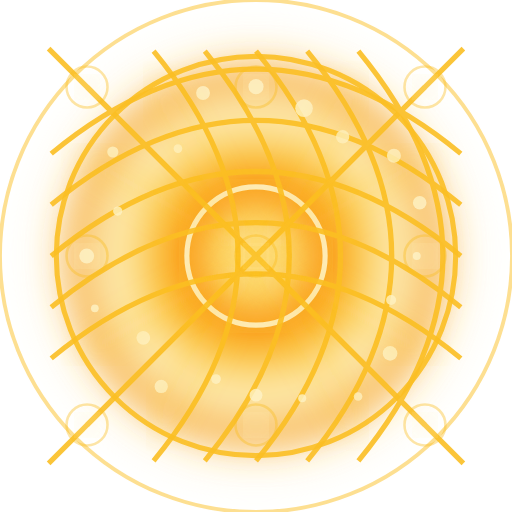
t = 0.00 s
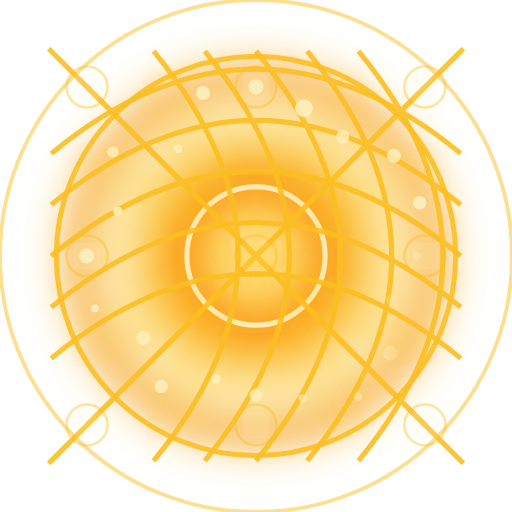
t = 0.66 s
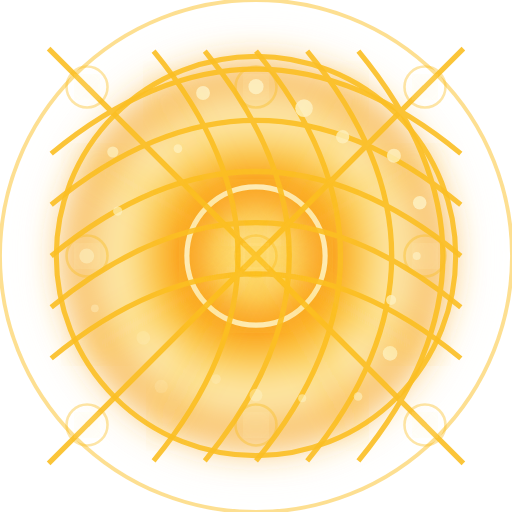
t = 1.27 s
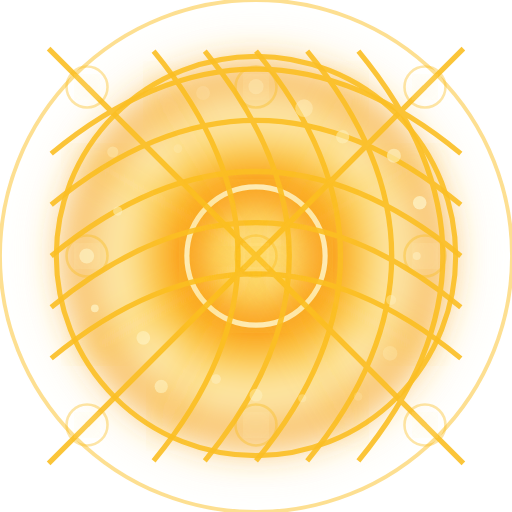
t = 1.94 s
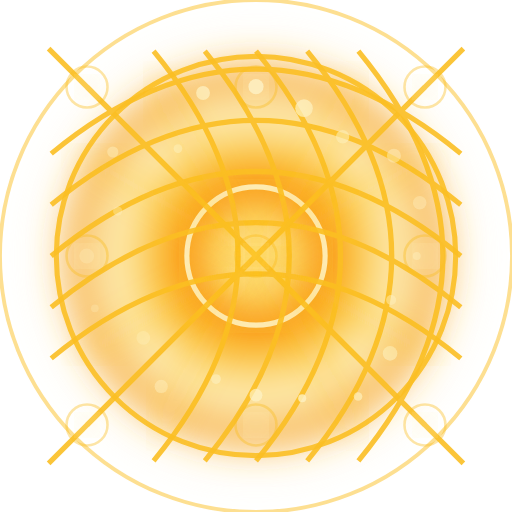
t = 2.62 s
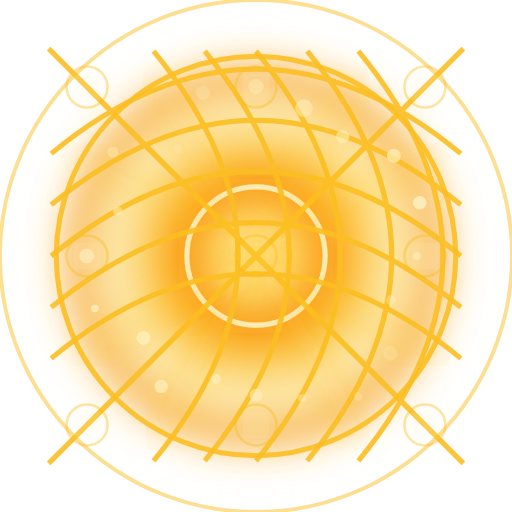
t = 3.01 s

The animated SVG that drew these frames (rendered in a browser with its animation timeline set to each time). Animation: 33 SMIL elements (animate=33); one cycle of 3.87 s, repeats indefinitely.

<?xml version="1.0" encoding="utf-8" ?>
<svg xmlns="http://www.w3.org/2000/svg" xmlns:ev="http://www.w3.org/2001/xml-events" xmlns:xlink="http://www.w3.org/1999/xlink" baseProfile="full" height="200" version="1.1" viewBox="0 0 200 200" width="200">
  <title>Logo Arkalia-LUNA - Style ULTRA-MAX</title>
  <defs>
    <radialGradient cx="50%" cy="50%" id="ultraMaxMainGradient-sunny" r="50%">
      <stop offset="0%" stop-color="#f59e0b"/>
      <stop offset="25%" stop-color="#f97316"/>
      <stop offset="50%" stop-color="#fbbf24"/>
      <stop offset="75%" stop-color="#fef3c7"/>
      <stop offset="100%" stop-color="#f59e0b"/>
    </radialGradient>
    <radialGradient cx="50%" cy="50%" id="ultraMaxBorderGradient-sunny" r="50%">
      <stop offset="0%" stop-color="#fef3c7"/>
      <stop offset="100%" stop-color="#fbbf24"/>
    </radialGradient>
    <radialGradient cx="50%" cy="50%" id="ultraMaxGlowGradient-sunny" r="50%">
      <stop offset="0%" stop-color="#fef3c7"/>
      <stop offset="100%" stop-color="#fbbf24"/>
    </radialGradient>
    <filter id="ultraMaxMainGlow-sunny">
      <feGaussianBlur in="SourceGraphic" stdDeviation="6.6000000000000005"/>
    </filter>
    <filter id="ultraMaxTurbulence-sunny">
      <feTurbulence baseFrequency="0.01" numOctaves="4" seed="1" stitchTiles="stitch" type="fractalNoise"/>
    </filter>
    <mask id="ultraMaxDepthMask-sunny">
      <circle cx="0" cy="0" fill="white" r="45%"/>
    </mask>
    <pattern height="20" id="ultraMaxGridPattern-sunny" patternUnits="userSpaceOnUse" width="20" x="0" y="0">
      <line opacity="0.3" stroke="#fbbf24" stroke-width="0.5" x1="0" x2="0" y1="0" y2="20"/>
      <line opacity="0.3" stroke="#fbbf24" stroke-width="0.5" x1="0" x2="20" y1="0" y2="0"/>
      <line opacity="0.3" stroke="#fbbf24" stroke-width="0.5" x1="5" x2="5" y1="0" y2="20"/>
      <line opacity="0.3" stroke="#fbbf24" stroke-width="0.5" x1="0" x2="20" y1="5" y2="5"/>
      <line opacity="0.3" stroke="#fbbf24" stroke-width="0.5" x1="10" x2="10" y1="0" y2="20"/>
      <line opacity="0.3" stroke="#fbbf24" stroke-width="0.5" x1="0" x2="20" y1="10" y2="10"/>
      <line opacity="0.3" stroke="#fbbf24" stroke-width="0.5" x1="15" x2="15" y1="0" y2="20"/>
      <line opacity="0.3" stroke="#fbbf24" stroke-width="0.5" x1="0" x2="20" y1="15" y2="15"/>
      <line opacity="0.3" stroke="#fbbf24" stroke-width="0.5" x1="20" x2="20" y1="0" y2="20"/>
      <line opacity="0.3" stroke="#fbbf24" stroke-width="0.5" x1="0" x2="20" y1="20" y2="20"/>
    </pattern>
  </defs>
  <circle cx="100" cy="100" fill="none" filter="url(#ultraMaxMainGlow-sunny)" opacity="0.8" r="85" stroke="#fef3c7" stroke-width="3">
    <animate attributeName="opacity" dur="2.2222222222222223s" repeatCount="indefinite" values="0.8;0.2;0.8"/>
  </circle>
  <circle cx="100" cy="100" fill="none" opacity="0.5" r="100" stroke="#fbbf24" stroke-width="1.5"/>
  <circle cx="100" cy="100" fill="url(#ultraMaxMainGradient-sunny)" filter="url(#ultraMaxMainGlow-sunny)" r="75"/>
  <circle cx="100" cy="100" fill="none" opacity="0.9" r="78" stroke="url(#ultraMaxBorderGradient-sunny)" stroke-width="2"/>
  <circle cx="100" cy="100" fill="url(#ultraMaxGlowGradient-sunny)" filter="url(#ultraMaxMainGlow-sunny)" r="25"/>
  <circle cx="100" cy="100" fill="none" opacity="0.9" r="27" stroke="#fef3c7" stroke-width="2"/>
  <g>
    <path d="M92 88 L100 96 L108 88 L100 100 Z" fill="white" filter="url(#ultraMaxMainGlow-sunny)" opacity="0.9"/>
  </g>
  <g fill="none" opacity="0.9" stroke="#fbbf24" stroke-width="2">
    <path d="M20.0 60 Q100 -6 180.0 60"/>
    <path d="M20.0 80 Q100 14 180.0 80"/>
    <path d="M20.0 100 Q100 34 180.0 100"/>
    <path d="M20.0 120 Q100 54 180.0 120"/>
    <path d="M20.0 140 Q100 74 180.0 140"/>
    <path d="M60 20.0 Q126 100 60 180.0"/>
    <path d="M80 20.0 Q146 100 80 180.0"/>
    <path d="M100 20.0 Q166 100 100 180.0"/>
    <path d="M120 20.0 Q186 100 120 180.0"/>
    <path d="M140 20.0 Q206 100 140 180.0"/>
    <path d="M19 19 Q100 100 151 151"/>
    <path d="M19 181 Q100 100 151 49"/>
    <path d="M34 34 Q100 100 166 166"/>
    <path d="M34 166 Q100 100 166 34"/>
    <path d="M49 49 Q100 100 181 181"/>
    <path d="M49 151 Q100 100 181 19"/>
  </g>
  <circle cx="100" cy="100" fill="#fef3c7" filter="url(#ultraMaxMainGlow-sunny)" opacity="0.9" r="4"/>
  <circle cx="100" cy="100" fill="none" opacity="0.4" r="8" stroke="#fbbf24" stroke-width="1"/>
  <circle cx="34" cy="100" fill="#fef3c7" filter="url(#ultraMaxMainGlow-sunny)" opacity="0.9" r="4"/>
  <circle cx="34" cy="100" fill="none" opacity="0.4" r="8" stroke="#fbbf24" stroke-width="1"/>
  <circle cx="166" cy="100" fill="#fef3c7" filter="url(#ultraMaxMainGlow-sunny)" opacity="0.9" r="4"/>
  <circle cx="166" cy="100" fill="none" opacity="0.4" r="8" stroke="#fbbf24" stroke-width="1"/>
  <circle cx="100" cy="34" fill="#fef3c7" filter="url(#ultraMaxMainGlow-sunny)" opacity="0.9" r="4"/>
  <circle cx="100" cy="34" fill="none" opacity="0.4" r="8" stroke="#fbbf24" stroke-width="1"/>
  <circle cx="100" cy="166" fill="#fef3c7" filter="url(#ultraMaxMainGlow-sunny)" opacity="0.9" r="4"/>
  <circle cx="100" cy="166" fill="none" opacity="0.4" r="8" stroke="#fbbf24" stroke-width="1"/>
  <circle cx="34" cy="34" fill="#fef3c7" filter="url(#ultraMaxMainGlow-sunny)" opacity="0.9" r="4"/>
  <circle cx="34" cy="34" fill="none" opacity="0.4" r="8" stroke="#fbbf24" stroke-width="1"/>
  <circle cx="166" cy="166" fill="#fef3c7" filter="url(#ultraMaxMainGlow-sunny)" opacity="0.9" r="4"/>
  <circle cx="166" cy="166" fill="none" opacity="0.4" r="8" stroke="#fbbf24" stroke-width="1"/>
  <circle cx="34" cy="166" fill="#fef3c7" filter="url(#ultraMaxMainGlow-sunny)" opacity="0.9" r="4"/>
  <circle cx="34" cy="166" fill="none" opacity="0.4" r="8" stroke="#fbbf24" stroke-width="1"/>
  <circle cx="166" cy="34" fill="#fef3c7" filter="url(#ultraMaxMainGlow-sunny)" opacity="0.9" r="4"/>
  <circle cx="166" cy="34" fill="none" opacity="0.4" r="8" stroke="#fbbf24" stroke-width="1"/>
  <circle cx="162.7885359691577" cy="100.0" fill="#fef3c7" opacity="0.8" r="1.5500215104453339">
    <animate attributeName="opacity" begin="0.0s" dur="1.1111111111111112s" repeatCount="indefinite" values="0.8;0.2;0.8"/>
  </circle>
  <circle cx="152.784194322901" cy="117.15062438529569" fill="#fef3c7" opacity="0.8" r="1.9464214762976455">
    <animate attributeName="opacity" begin="0.1s" dur="1.1111111111111112s" repeatCount="indefinite" values="0.8;0.2;0.8"/>
  </circle>
  <circle cx="152.36720428128012" cy="138.04700098309442" fill="#fef3c7" opacity="0.8" r="2.8533989748458226">
    <animate attributeName="opacity" begin="0.2s" dur="1.1111111111111112s" repeatCount="indefinite" values="0.8;0.2;0.8"/>
  </circle>
  <circle cx="139.87746246049528" cy="154.88661836489365" fill="#fef3c7" opacity="0.8" r="1.6738776652588323">
    <animate attributeName="opacity" begin="0.30000000000000004s" dur="1.1111111111111112s" repeatCount="indefinite" values="0.8;0.2;0.8"/>
  </circle>
  <circle cx="118.0584699703544" cy="155.57825573433337" fill="#fef3c7" opacity="0.8" r="1.5595944388761407">
    <animate attributeName="opacity" begin="0.4s" dur="1.1111111111111112s" repeatCount="indefinite" values="0.8;0.2;0.8"/>
  </circle>
  <circle cx="100.0" cy="154.37275949607206" fill="#fef3c7" opacity="0.8" r="2.5107105762067246">
    <animate attributeName="opacity" begin="0.5s" dur="1.1111111111111112s" repeatCount="indefinite" values="0.8;0.2;0.8"/>
  </circle>
  <circle cx="84.38514896936199" cy="148.05756995243866" fill="#fef3c7" opacity="0.8" r="1.897675301373297">
    <animate attributeName="opacity" begin="0.6000000000000001s" dur="1.1111111111111112s" repeatCount="indefinite" values="0.8;0.2;0.8"/>
  </circle>
  <circle cx="62.970887620952574" cy="150.96620080961623" fill="#fef3c7" opacity="0.8" r="2.5898829612064334">
    <animate attributeName="opacity" begin="0.7000000000000001s" dur="1.1111111111111112s" repeatCount="indefinite" values="0.8;0.2;0.8"/>
  </circle>
  <circle cx="55.98234609162247" cy="131.98069754745768" fill="#fef3c7" opacity="0.8" r="2.6785313677518174">
    <animate attributeName="opacity" begin="0.8s" dur="1.1111111111111112s" repeatCount="indefinite" values="0.8;0.2;0.8"/>
  </circle>
  <circle cx="37.050891979018154" cy="120.45340505630983" fill="#fef3c7" opacity="0.8" r="1.512997519356122">
    <animate attributeName="opacity" begin="0.9s" dur="1.1111111111111112s" repeatCount="indefinite" values="0.8;0.2;0.8"/>
  </circle>
  <circle cx="33.883614963343845" cy="100.00000000000001" fill="#fef3c7" opacity="0.8" r="2.8962787899764537">
    <animate attributeName="opacity" begin="1.0s" dur="1.1111111111111112s" repeatCount="indefinite" values="0.8;0.2;0.8"/>
  </circle>
  <circle cx="45.975224767097764" cy="82.44628644227437" fill="#fef3c7" opacity="0.8" r="1.810958999623563">
    <animate attributeName="opacity" begin="1.1s" dur="1.1111111111111112s" repeatCount="indefinite" values="0.8;0.2;0.8"/>
  </circle>
  <circle cx="44.06111742818983" cy="59.35802284248203" fill="#fef3c7" opacity="0.8" r="2.1731890902252538">
    <animate attributeName="opacity" begin="1.2000000000000002s" dur="1.1111111111111112s" repeatCount="indefinite" values="0.8;0.2;0.8"/>
  </circle>
  <circle cx="69.52044460637077" cy="58.0484910122091" fill="#fef3c7" opacity="0.8" r="1.693432753666928">
    <animate attributeName="opacity" begin="1.3s" dur="1.1111111111111112s" repeatCount="indefinite" values="0.8;0.2;0.8"/>
  </circle>
  <circle cx="79.31134704448476" cy="36.32687339247865" fill="#fef3c7" opacity="0.8" r="2.707452062733782">
    <animate attributeName="opacity" begin="1.4000000000000001s" dur="1.1111111111111112s" repeatCount="indefinite" values="0.8;0.2;0.8"/>
  </circle>
  <circle cx="99.99999999999999" cy="33.85743453451239" fill="#fef3c7" opacity="0.8" r="2.9594635733876355">
    <animate attributeName="opacity" begin="1.5s" dur="1.1111111111111112s" repeatCount="indefinite" values="0.8;0.2;0.8"/>
  </circle>
  <circle cx="118.76492158116228" cy="42.247509773272185" fill="#fef3c7" opacity="0.8" r="3.446231527958741">
    <animate attributeName="opacity" begin="1.6s" dur="1.1111111111111112s" repeatCount="indefinite" values="0.8;0.2;0.8"/>
  </circle>
  <circle cx="133.83920110279936" cy="53.42433539891872" fill="#fef3c7" opacity="0.8" r="2.604081262546454">
    <animate attributeName="opacity" begin="1.7000000000000002s" dur="1.1111111111111112s" repeatCount="indefinite" values="0.8;0.2;0.8"/>
  </circle>
  <circle cx="153.87089909063778" cy="60.860500788766316" fill="#fef3c7" opacity="0.8" r="2.737039504728492">
    <animate attributeName="opacity" begin="1.8s" dur="1.1111111111111112s" repeatCount="indefinite" values="0.8;0.2;0.8"/>
  </circle>
  <circle cx="163.94346506829893" cy="79.22350875392884" fill="#fef3c7" opacity="0.8" r="2.654704290513524">
    <animate attributeName="opacity" begin="1.9000000000000001s" dur="1.1111111111111112s" repeatCount="indefinite" values="0.8;0.2;0.8"/>
  </circle>
  <line filter="url(#ultraMaxMainGlow-sunny)" opacity="0.7" stroke="#fbbf24" stroke-width="2" x1="100" x2="180" y1="100" y2="100">
    <animate attributeName="opacity" begin="0.0s" dur="1.6666666666666665s" repeatCount="indefinite" values="0.7;1.0;0.7"/>
  </line>
  <line filter="url(#ultraMaxMainGlow-sunny)" opacity="0.7" stroke="#fbbf24" stroke-width="2" x1="100" x2="169" y1="100" y2="139">
    <animate attributeName="opacity" begin="0.2s" dur="1.6666666666666665s" repeatCount="indefinite" values="0.7;1.0;0.7"/>
  </line>
  <line filter="url(#ultraMaxMainGlow-sunny)" opacity="0.7" stroke="#fbbf24" stroke-width="2" x1="100" x2="140" y1="100" y2="169">
    <animate attributeName="opacity" begin="0.4s" dur="1.6666666666666665s" repeatCount="indefinite" values="0.7;1.0;0.7"/>
  </line>
  <line filter="url(#ultraMaxMainGlow-sunny)" opacity="0.7" stroke="#fbbf24" stroke-width="2" x1="100" x2="100" y1="100" y2="180">
    <animate attributeName="opacity" begin="0.6000000000000001s" dur="1.6666666666666665s" repeatCount="indefinite" values="0.7;1.0;0.7"/>
  </line>
  <line filter="url(#ultraMaxMainGlow-sunny)" opacity="0.7" stroke="#fbbf24" stroke-width="2" x1="100" x2="61" y1="100" y2="169">
    <animate attributeName="opacity" begin="0.8s" dur="1.6666666666666665s" repeatCount="indefinite" values="0.7;1.0;0.7"/>
  </line>
  <line filter="url(#ultraMaxMainGlow-sunny)" opacity="0.7" stroke="#fbbf24" stroke-width="2" x1="100" x2="31" y1="100" y2="139">
    <animate attributeName="opacity" begin="1.0s" dur="1.6666666666666665s" repeatCount="indefinite" values="0.7;1.0;0.7"/>
  </line>
  <line filter="url(#ultraMaxMainGlow-sunny)" opacity="0.7" stroke="#fbbf24" stroke-width="2" x1="100" x2="20" y1="100" y2="100">
    <animate attributeName="opacity" begin="1.2000000000000002s" dur="1.6666666666666665s" repeatCount="indefinite" values="0.7;1.0;0.7"/>
  </line>
  <line filter="url(#ultraMaxMainGlow-sunny)" opacity="0.7" stroke="#fbbf24" stroke-width="2" x1="100" x2="31" y1="100" y2="60">
    <animate attributeName="opacity" begin="1.4000000000000001s" dur="1.6666666666666665s" repeatCount="indefinite" values="0.7;1.0;0.7"/>
  </line>
  <line filter="url(#ultraMaxMainGlow-sunny)" opacity="0.7" stroke="#fbbf24" stroke-width="2" x1="100" x2="60" y1="100" y2="31">
    <animate attributeName="opacity" begin="1.6s" dur="1.6666666666666665s" repeatCount="indefinite" values="0.7;1.0;0.7"/>
  </line>
  <line filter="url(#ultraMaxMainGlow-sunny)" opacity="0.7" stroke="#fbbf24" stroke-width="2" x1="100" x2="100" y1="100" y2="20">
    <animate attributeName="opacity" begin="1.8s" dur="1.6666666666666665s" repeatCount="indefinite" values="0.7;1.0;0.7"/>
  </line>
  <line filter="url(#ultraMaxMainGlow-sunny)" opacity="0.7" stroke="#fbbf24" stroke-width="2" x1="100" x2="140" y1="100" y2="31">
    <animate attributeName="opacity" begin="2.0s" dur="1.6666666666666665s" repeatCount="indefinite" values="0.7;1.0;0.7"/>
  </line>
  <line filter="url(#ultraMaxMainGlow-sunny)" opacity="0.7" stroke="#fbbf24" stroke-width="2" x1="100" x2="169" y1="100" y2="60">
    <animate attributeName="opacity" begin="2.2s" dur="1.6666666666666665s" repeatCount="indefinite" values="0.7;1.0;0.7"/>
  </line>
</svg>
